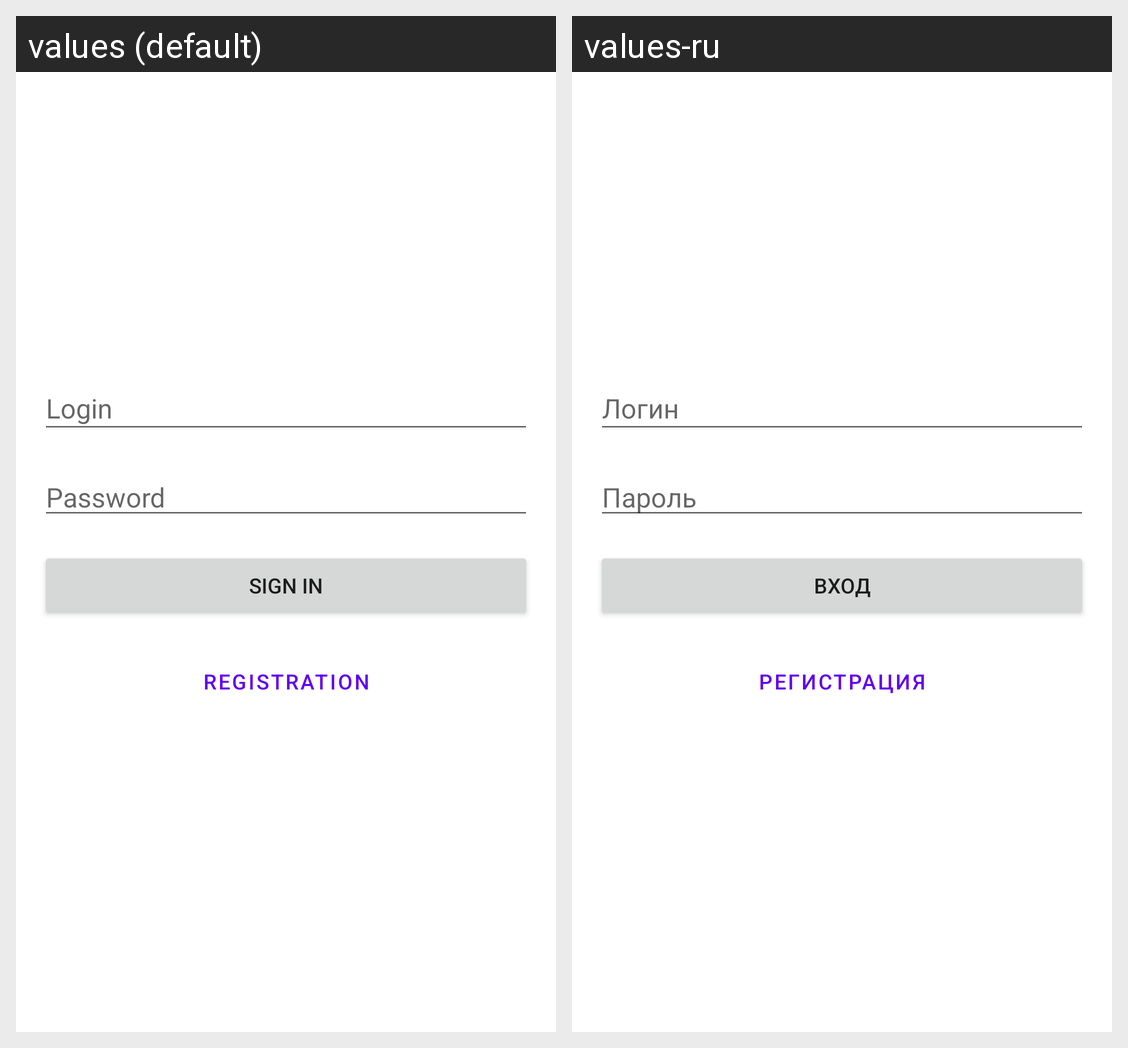

Locale-by-locale string values for the Android screen shown in this grid:
Android screen res/layout/activity_signin.xml rendered under 2 locales, left to right: values (default), values-ru. Device: Nexus 5 (rendered at 1080×1920; each locale shown at half size, 540×960, under a caption strip naming it); theme Theme.Meters.
Strings drawn on this screen, with the default value and each locale's value (text and hints the layout hard-codes, and strings that could not be matched under every locale, appear in the picture but are not listed):

Enter
  values: Sign in
  values-ru: Вход

Password
  values: Password
  values-ru: Пароль

Login
  values: Login
  values-ru: Логин

Reg
  values: Registration
  values-ru: Регистрация
